Photos from the image-classification dataset "images" in the GitHub repository SriniMaiya/ECG-Signal-Classification. Its 3 classes are: ARR, CHF, NSR.

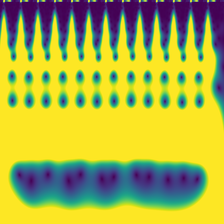
Label: CHF

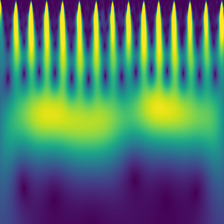
Label: NSR

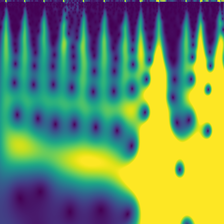
Label: ARR

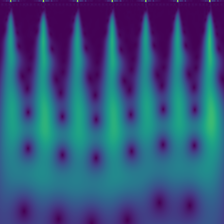
Label: ARR

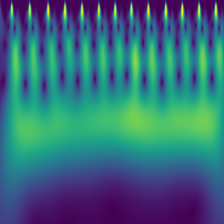
Label: NSR

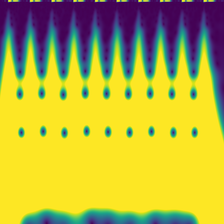
Label: CHF
